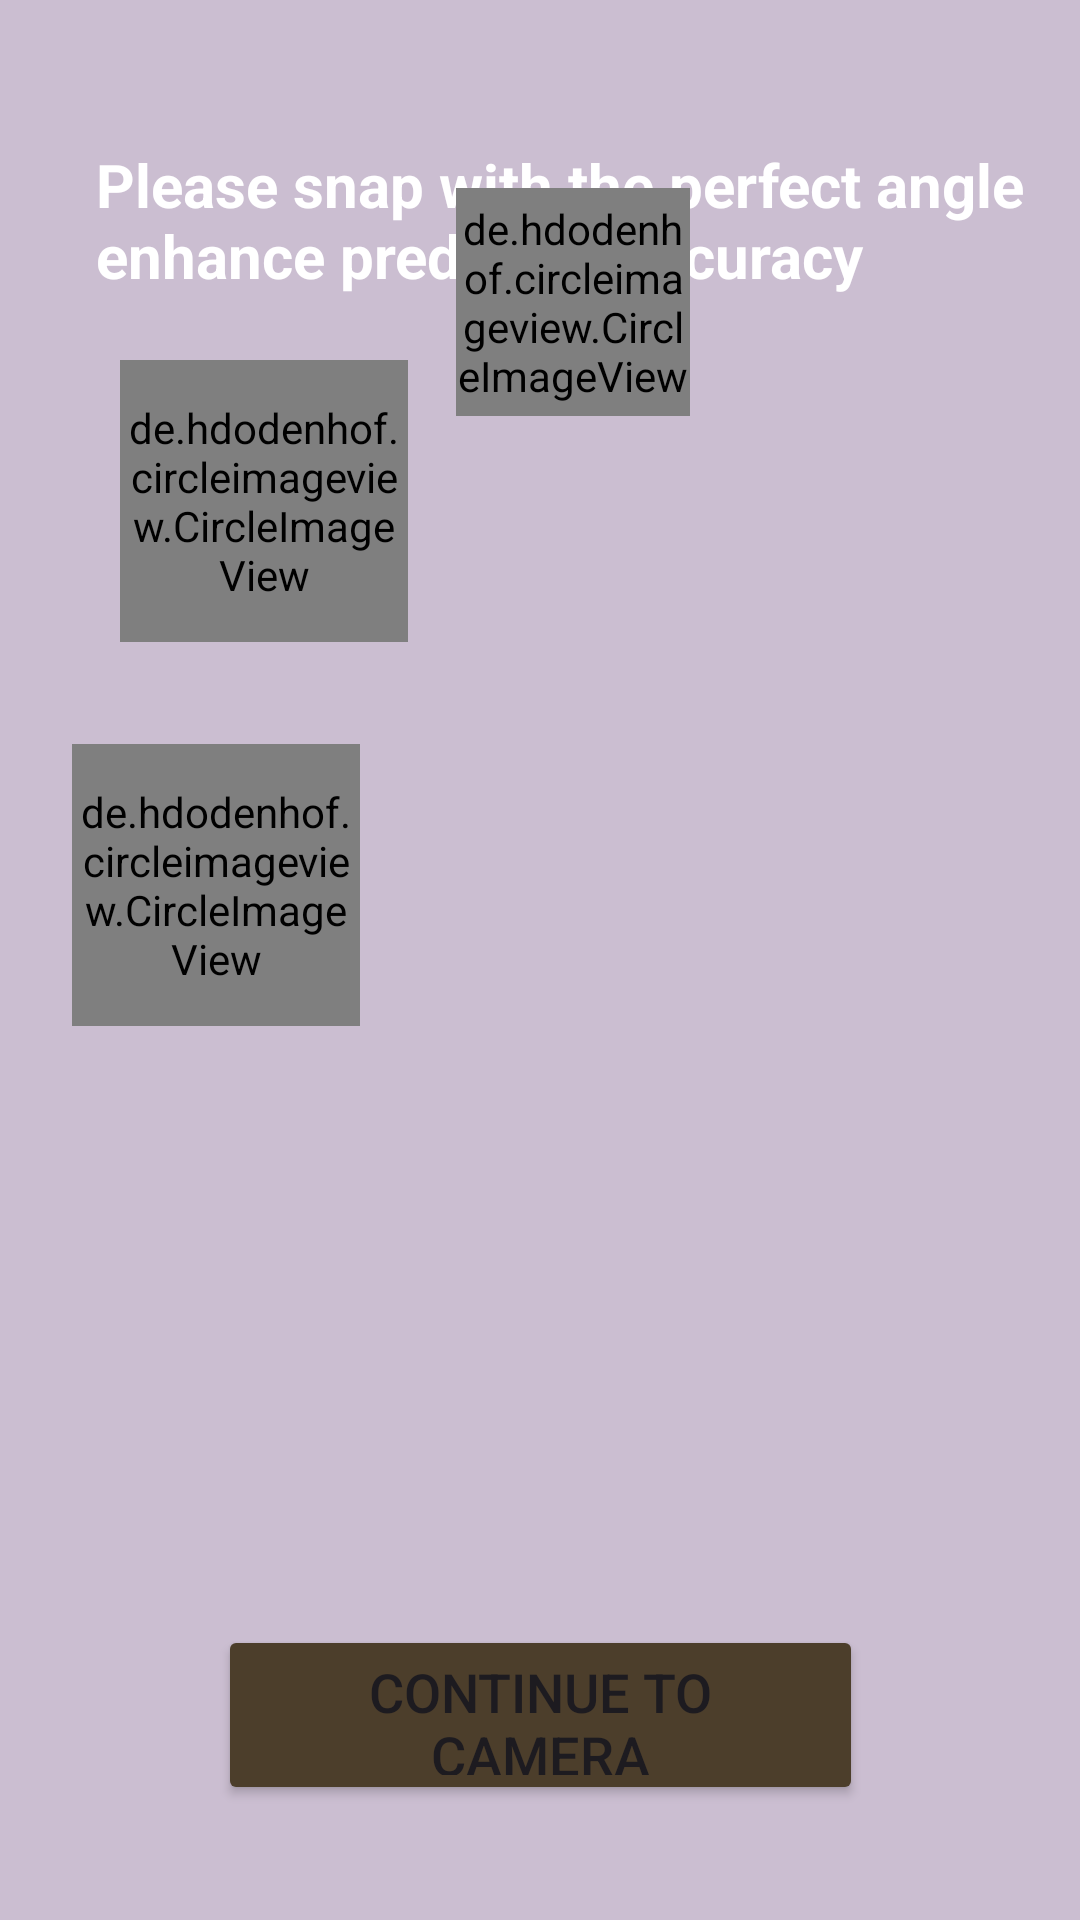

Android layout source for this screen:
<!-- AndroidManifest.xml: application theme Theme.Hairapy -->
<!-- res/layout/fragment_continue_camera.xml -->
<?xml version="1.0" encoding="utf-8"?>
<RelativeLayout xmlns:android="http://schemas.android.com/apk/res/android"
    xmlns:app="http://schemas.android.com/apk/res-auto"
    xmlns:tools="http://schemas.android.com/tools"
    android:id="@+id/continueCameraFragment"
    android:layout_width="match_parent"
    android:layout_height="match_parent"
    android:orientation="vertical">

    
    <ImageView
        android:id="@+id/backgroundImage"
        android:layout_width="match_parent"
        android:layout_height="match_parent"
        android:scaleType="centerCrop"
        android:src="@drawable/snap2" />

    
    <View
        android:id="@+id/overlayView"
        android:layout_width="match_parent"
        android:layout_height="match_parent"
        android:background="#667D678C" /> 


    
    <androidx.constraintlayout.widget.ConstraintLayout
        android:layout_width="match_parent"
        android:layout_height="match_parent"
        android:layout_alignParentBottom="true"
        android:layout_marginBottom="-14dp"
        android:gravity="center"
        android:orientation="vertical"
        android:padding="16dp">

        


        <TextView
            android:id="@+id/textView7"
            android:layout_width="348dp"
            android:layout_height="56dp"
            android:layout_marginStart="16dp"
            android:layout_marginTop="32dp"
            android:text="Please snap with the perfect angle to enhance predictive accuracy"
            android:textColor="@color/white"
            android:textSize="20sp"
            android:textStyle="bold"
            app:layout_constraintStart_toStartOf="parent"
            app:layout_constraintTop_toTopOf="parent" />

        <Button
            android:id="@+id/btnToCamera"
            android:layout_width="215dp"
            android:layout_height="60dp"
            android:layout_marginStart="8dp"
            android:layout_marginEnd="8dp"
            android:layout_marginBottom="36dp"
            android:backgroundTint="@color/brown"
            android:text="Continue to camera"
            android:textSize="18sp"
            app:cornerRadius="8dp"
            app:layout_constraintBottom_toBottomOf="parent"
            app:layout_constraintEnd_toEndOf="parent"
            app:layout_constraintStart_toStartOf="parent" />

        <de.hdodenhof.circleimageview.CircleImageView
            android:id="@+id/imageView2"
            android:layout_width="96dp"
            android:layout_height="94dp"
            android:layout_marginStart="24dp"
            android:layout_marginTop="16dp"
            android:src="@drawable/item1"
            app:layout_constraintStart_toStartOf="parent"
            app:layout_constraintTop_toBottomOf="@+id/textView7" />

        <de.hdodenhof.circleimageview.CircleImageView
            android:id="@+id/imageView4"
            android:layout_width="96dp"
            android:layout_height="94dp"
            android:layout_marginStart="8dp"
            android:layout_marginTop="34dp"
            android:src="@drawable/item3"
            app:layout_constraintStart_toStartOf="parent"
            app:layout_constraintTop_toBottomOf="@+id/imageView2" />

        <de.hdodenhof.circleimageview.CircleImageView
            android:id="@+id/imageView3"
            android:layout_width="78dp"
            android:layout_height="76dp"
            android:layout_marginStart="16dp"
            android:layout_marginBottom="403dp"
            android:src="@drawable/item2"
            app:layout_constraintBottom_toTopOf="@+id/btnToCamera"
            app:layout_constraintStart_toEndOf="@+id/imageView2" />
    </androidx.constraintlayout.widget.ConstraintLayout>
</RelativeLayout>
<!-- resources referenced by this layout -->
<resources>
  <color name="brown">#4C3E2B</color>
  <color name="white">#FFFFFFFF</color>
  <!-- drawable item2: png bitmap (drawable, 868638 bytes) -->
  <!-- drawable item3: png bitmap (drawable, 663260 bytes) -->
  <style name="Theme.Hairapy" parent="Base.Theme.Hairapy" />
  <style name="Base.Theme.Hairapy" parent="Theme.Material3.DayNight.NoActionBar">
          
          
          
          <item name="colorPrimary">@color/brown</item>
      </style>
</resources>
